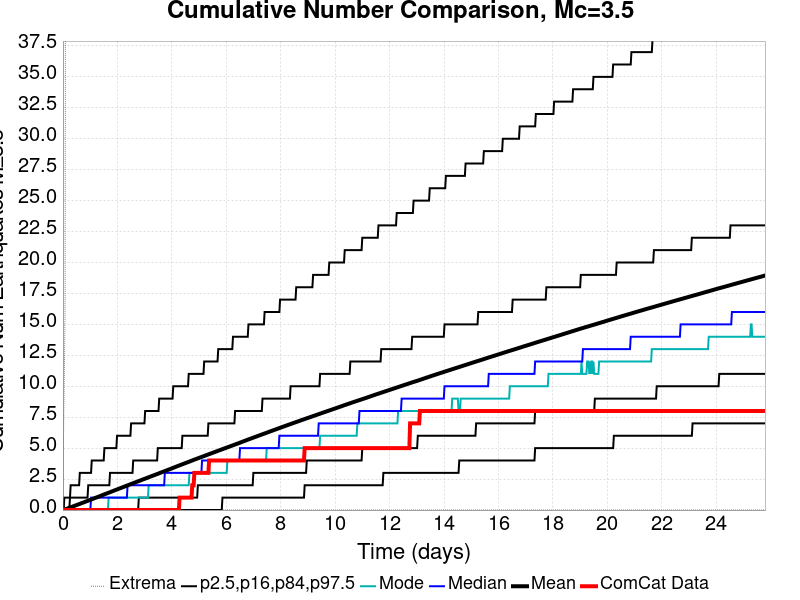

Data behind this chart, as committed beside it:
Time (days), ComCat Data, Simulation Mean, Simulation Median, Simulation Mode, Simulation Minimum, Simulation Maximum, 2.5 %-ile, 16 %-ile, 84 %-ile, 97.5 %-ile
0.0, 0.0, 0.0, 0.0, 0.0, 0.0, 0.0, 0.0, 0.0, 0.0, 0.0
0.02581, 0.0, 0.01712, 0.0, 0.0, 0.0, 7.0, 0.0, 0.0, 0.0, 0.0
0.05163, 0.0, 0.03571, 0.0, 0.0, 0.0, 11.0, 0.0, 0.0, 0.0, 1.0
0.07744, 0.0, 0.05427, 0.0, 0.0, 0.0, 16.0, 0.0, 0.0, 0.0, 1.0
0.1033, 0.0, 0.0753, 0.0, 0.0, 0.0, 55.0, 0.0, 0.0, 0.0, 1.0
0.1291, 0.0, 0.09609, 0.0, 0.0, 0.0, 95.0, 0.0, 0.0, 0.0, 1.0
0.1549, 0.0, 0.1157, 0.0, 0.0, 0.0, 113.0, 0.0, 0.0, 0.0, 1.0
0.1807, 0.0, 0.1379, 0.0, 0.0, 0.0, 125.0, 0.0, 0.0, 0.0, 1.0
0.2065, 0.0, 0.1599, 0.0, 0.0, 0.0, 138.0, 0.0, 0.0, 0.0, 1.0
0.2323, 0.0, 0.1807, 0.0, 0.0, 0.0, 144.0, 0.0, 0.0, 0.0, 1.0
0.2581, 0.0, 0.2014, 0.0, 0.0, 0.0, 152.0, 0.0, 0.0, 1.0, 1.0
0.284, 0.0, 0.2225, 0.0, 0.0, 0.0, 161.0, 0.0, 0.0, 1.0, 2.0
0.3098, 0.0, 0.2437, 0.0, 0.0, 0.0, 172.0, 0.0, 0.0, 1.0, 2.0
0.3356, 0.0, 0.2647, 0.0, 0.0, 0.0, 179.0, 0.0, 0.0, 1.0, 2.0
0.3614, 0.0, 0.2869, 0.0, 0.0, 0.0, 180.0, 0.0, 0.0, 1.0, 2.0
0.3872, 0.0, 0.3088, 0.0, 0.0, 0.0, 182.0, 0.0, 0.0, 1.0, 2.0
0.413, 0.0, 0.331, 0.0, 0.0, 0.0, 189.0, 0.0, 0.0, 1.0, 2.0
0.4388, 0.0, 0.3525, 0.0, 0.0, 0.0, 194.0, 0.0, 0.0, 1.0, 2.0
0.4647, 0.0, 0.3741, 0.0, 0.0, 0.0, 198.0, 0.0, 0.0, 1.0, 2.0
0.4905, 0.0, 0.396, 0.0, 0.0, 0.0, 204.0, 0.0, 0.0, 1.0, 2.0
0.5163, 0.0, 0.4171, 0.0, 0.0, 0.0, 206.0, 0.0, 0.0, 1.0, 2.0
0.5421, 0.0, 0.4377, 0.0, 0.0, 0.0, 210.0, 0.0, 0.0, 1.0, 2.0
0.5679, 0.0, 0.4593, 0.0, 0.0, 0.0, 217.0, 0.0, 0.0, 1.0, 2.0
0.5937, 0.0, 0.481, 0.0, 0.0, 0.0, 218.0, 0.0, 0.0, 1.0, 2.0
0.6196, 0.0, 0.5026, 0.0, 0.0, 0.0, 221.0, 0.0, 0.0, 1.0, 3.0
0.6454, 0.0, 0.524, 0.0, 0.0, 0.0, 223.0, 0.0, 0.0, 1.0, 3.0
0.6712, 0.0, 0.5458, 0.0, 0.0, 0.0, 225.0, 0.0, 0.0, 1.0, 3.0
0.697, 0.0, 0.5679, 0.0, 0.0, 0.0, 228.0, 0.0, 0.0, 1.0, 3.0
0.7228, 0.0, 0.5889, 0.0, 0.0, 0.0, 231.0, 0.0, 0.0, 1.0, 3.0
0.7486, 0.0, 0.6107, 0.0, 0.0, 0.0, 233.0, 0.0, 0.0, 1.0, 3.0
0.7744, 0.0, 0.6321, 0.0, 0.0, 0.0, 234.0, 0.0, 0.0, 1.0, 3.0
0.8003, 0.0, 0.6537, 0.0, 0.0, 0.0, 237.0, 0.0, 0.0, 1.0, 3.0
0.8261, 0.0, 0.6758, 0.0, 0.0, 0.0, 240.0, 0.0, 0.0, 1.0, 3.0
0.8519, 0.0, 0.6972, 0.0, 0.0, 0.0, 240.0, 0.0, 0.0, 1.0, 3.0
0.8777, 0.0, 0.7187, 0.0, 0.0, 0.0, 244.0, 0.0, 0.0, 1.0, 3.0
0.9035, 0.0, 0.7406, 0.0, 0.0, 0.0, 246.0, 0.0, 0.0, 1.0, 3.0
0.9293, 0.0, 0.7625, 0.0, 0.0, 0.0, 249.0, 0.0, 0.0, 2.0, 3.0
0.9551, 0.0, 0.7832, 0.0, 0.0, 0.0, 250.0, 0.0, 0.0, 2.0, 3.0
0.981, 0.0, 0.8049, 0.0, 0.0, 0.0, 250.0, 0.0, 0.0, 2.0, 3.0
1.007, 0.0, 0.8265, 0.0, 0.0, 0.0, 251.0, 0.0, 0.0, 2.0, 3.0
1.033, 0.0, 0.8476, 1.0, 0.0, 0.0, 252.0, 0.0, 0.0, 2.0, 3.0
1.058, 0.0, 0.8701, 1.0, 0.0, 0.0, 252.0, 0.0, 0.0, 2.0, 4.0
1.084, 0.0, 0.8928, 1.0, 0.0, 0.0, 253.0, 0.0, 0.0, 2.0, 4.0
1.11, 0.0, 0.9153, 1.0, 0.0, 0.0, 253.0, 0.0, 0.0, 2.0, 4.0
1.136, 0.0, 0.9365, 1.0, 0.0, 0.0, 253.0, 0.0, 0.0, 2.0, 4.0
1.162, 0.0, 0.9585, 1.0, 0.0, 0.0, 255.0, 0.0, 0.0, 2.0, 4.0
1.187, 0.0, 0.9803, 1.0, 0.0, 0.0, 255.0, 0.0, 0.0, 2.0, 4.0
1.213, 0.0, 1.002, 1.0, 0.0, 0.0, 255.0, 0.0, 0.0, 2.0, 4.0
1.239, 0.0, 1.024, 1.0, 0.0, 0.0, 256.0, 0.0, 0.0, 2.0, 4.0
1.265, 0.0, 1.046, 1.0, 0.0, 0.0, 256.0, 0.0, 0.0, 2.0, 4.0
1.291, 0.0, 1.068, 1.0, 0.0, 0.0, 260.0, 0.0, 0.0, 2.0, 4.0
1.317, 0.0, 1.09, 1.0, 0.0, 0.0, 261.0, 0.0, 0.0, 2.0, 4.0
1.342, 0.0, 1.113, 1.0, 0.0, 0.0, 261.0, 0.0, 0.0, 2.0, 4.0
1.368, 0.0, 1.135, 1.0, 0.0, 0.0, 267.0, 0.0, 0.0, 2.0, 4.0
1.394, 0.0, 1.156, 1.0, 0.0, 0.0, 268.0, 0.0, 0.0, 2.0, 4.0
1.42, 0.0, 1.179, 1.0, 0.0, 0.0, 270.0, 0.0, 0.0, 2.0, 4.0
1.446, 0.0, 1.202, 1.0, 0.0, 0.0, 271.0, 0.0, 0.0, 2.0, 4.0
1.471, 0.0, 1.225, 1.0, 0.0, 0.0, 273.0, 0.0, 0.0, 2.0, 4.0
1.497, 0.0, 1.247, 1.0, 0.0, 0.0, 278.0, 0.0, 0.0, 2.0, 4.0
1.523, 0.0, 1.269, 1.0, 0.0, 0.0, 280.0, 0.0, 0.0, 2.0, 5.0
... 940 more rows
